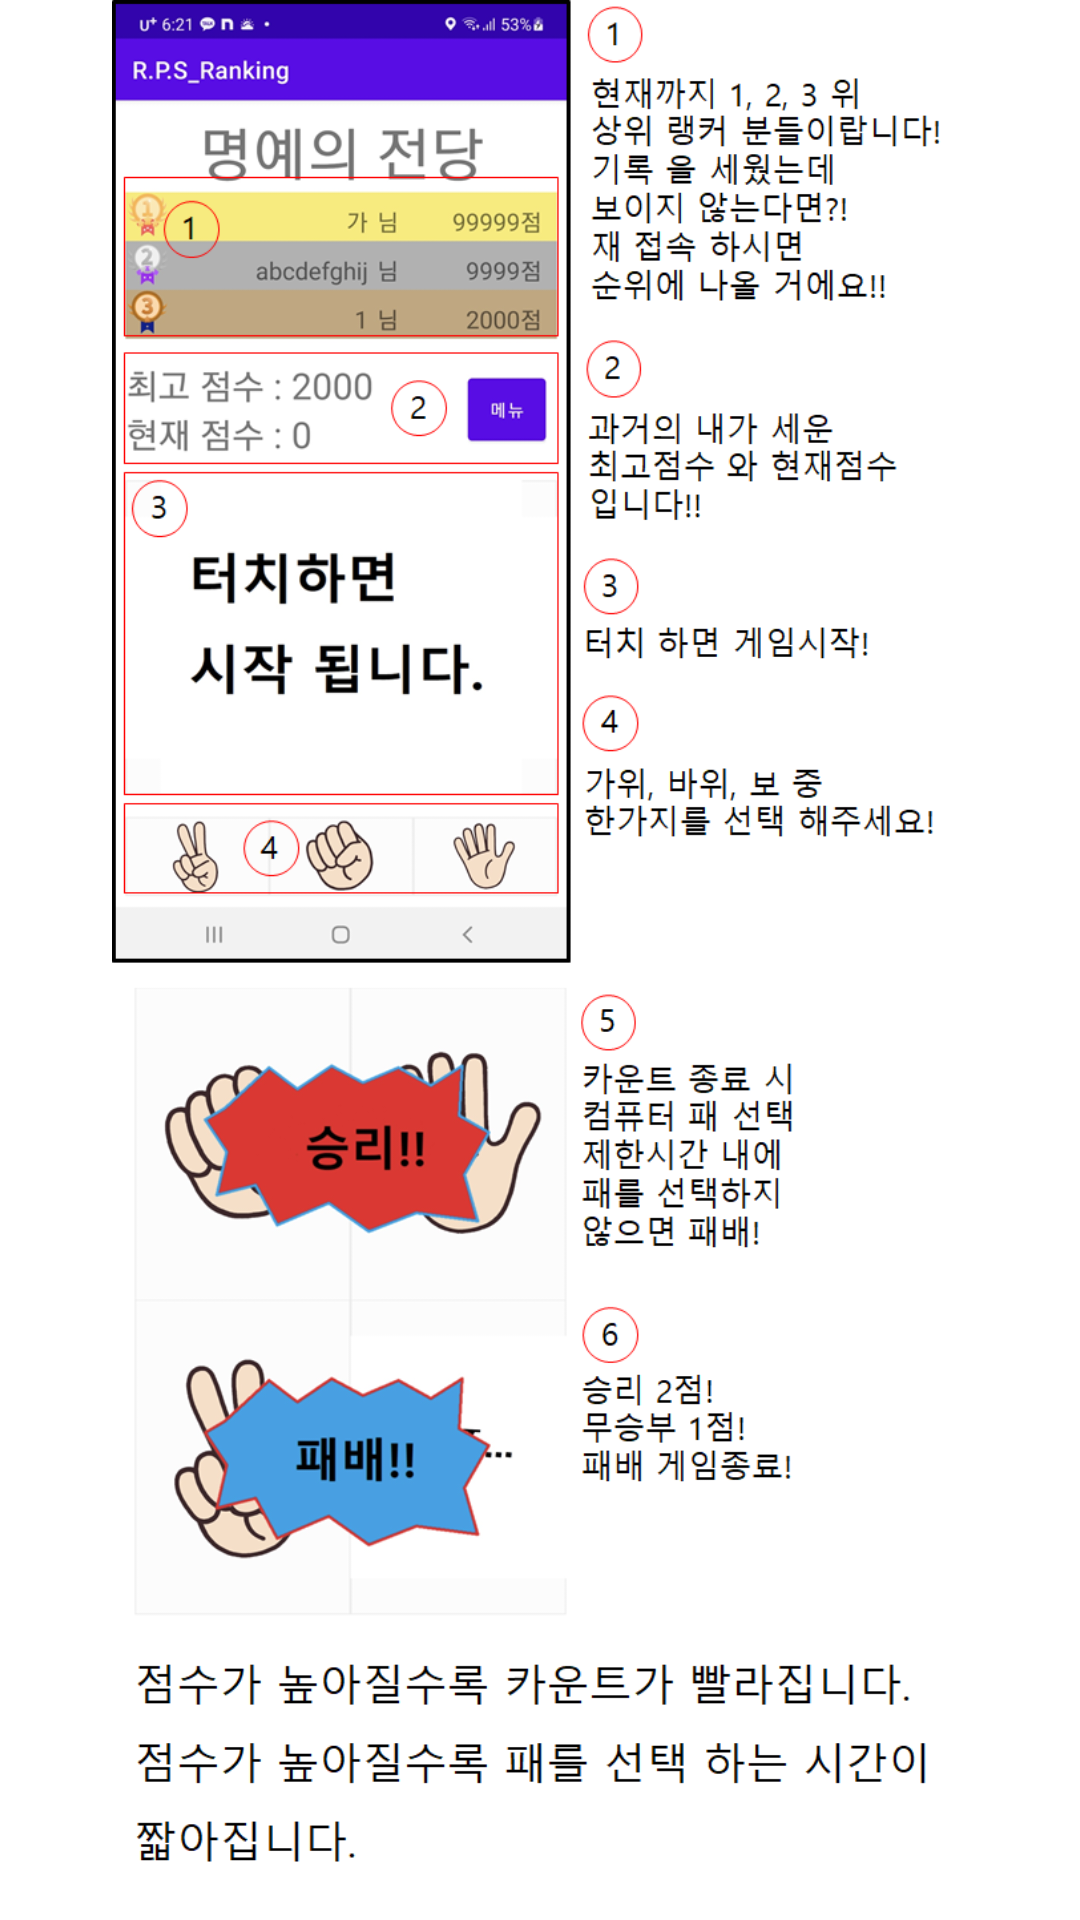

Here is an Android app screen rendered from its layout file. Give the layout XML and the strings, colors and styles it references.
<!-- AndroidManifest.xml: application theme Theme.RPS_Ranking -->
<!-- res/layout/activity_how.xml -->
<?xml version="1.0" encoding="utf-8"?>
<LinearLayout xmlns:android="http://schemas.android.com/apk/res/android"
    xmlns:app="http://schemas.android.com/apk/res-auto"
    xmlns:tools="http://schemas.android.com/tools"
    android:layout_width="300dp"
    android:layout_height="600dp"
    tools:context=".How">

    <LinearLayout
        android:layout_width="match_parent"
        android:layout_height="match_parent">

        <ImageView
            android:layout_width="match_parent"
            android:layout_height="match_parent"
            android:src="@drawable/howtogame"/>
    </LinearLayout>

</LinearLayout>
<!-- resources referenced by this layout -->
<resources>
  <!-- drawable howtogame: png bitmap (drawable-v24, 221699 bytes) -->
  <style name="Theme.RPS_Ranking" parent="Theme.MaterialComponents.DayNight.DarkActionBar">
          
          <item name="colorPrimary">@color/purple_500</item>
          <item name="colorPrimaryVariant">@color/purple_700</item>
          <item name="colorOnPrimary">@color/white</item>
          
          <item name="colorSecondary">@color/teal_200</item>
          <item name="colorSecondaryVariant">@color/teal_700</item>
          <item name="colorOnSecondary">@color/black</item>
          
          <item name="android:statusBarColor" tools:targetApi="l">?attr/colorPrimaryVariant</item>
          
      </style>
  <color name="purple_500">#FF6200EE</color>
  <color name="purple_700">#FF3700B3</color>
  <color name="white">#FFFFFFFF</color>
  <color name="teal_200">#FF03DAC5</color>
  <color name="teal_700">#FF018786</color>
  <color name="black">#FF000000</color>
</resources>
